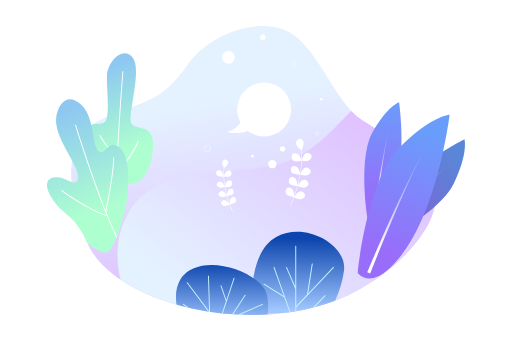
t = 0.00 s
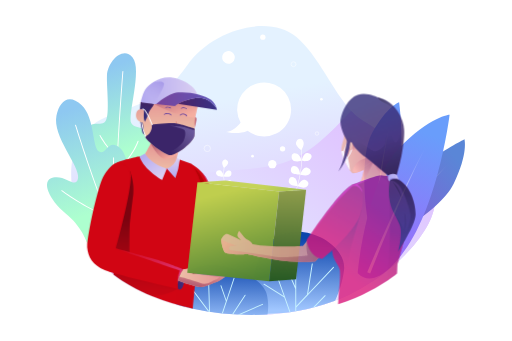
t = 2.00 s
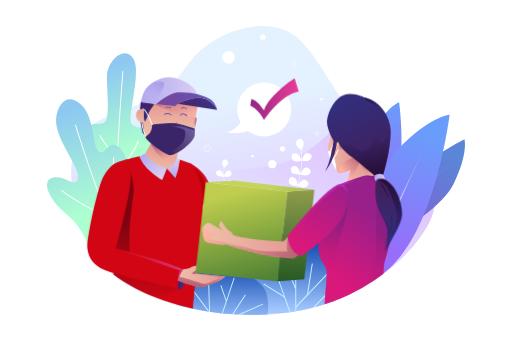
t = 4.00 s
t = 6.00 s: frame unchanged from t = 4.00 s, image omitted
t = 8.00 s: frame unchanged from t = 4.00 s, image omitted
t = 10.00 s: frame unchanged from t = 4.00 s, image omitted

The animated SVG that drew these frames (rendered in a browser with its animation timeline set to each time). Animation: 2 CSS @keyframes rules; frames cover the first 10.00 s.

<svg xmlns="http://www.w3.org/2000/svg" xmlns:xlink="http://www.w3.org/1999/xlink" viewBox="0 0 750 500">
    <style>
		#delivery_boy_with_box {
		opacity: 0;
		-webkit-animation : delivery_coming 2s forwards .1s;
		-moz-animation: delivery_coming 2s forwards .1s;
		animation: delivery_coming 2s forwards .1s;
		}
		#box_delivering {
		-webkit-animation : box_move 1500ms forwards 2500ms;
		-moz-animation: box_move 1500ms forwards 2500ms;
		animation: box_move 1500ms forwards 2500ms;
		}

		#girl_full_body {
		opacity: 0;
		transform: translateX(100px);
		-webkit-animation : girl_move 2s forwards 1s;
		-moz-animation: girl_move 2s forwards 1s;
		animation: girl_move 2s forwards 1s;
		}

		#girl_left_hand_full {
		transform-origin: 495px 257px;
		-webkit-animation : full_hand_rotate 1s forwards 2s;
		-moz-animation: full_hand_rotate 1s forwards 2s;
		animation: full_hand_rotate 1s forwards 2s;
		}

		#girl_left_hand_open {
		transform-origin: 425px 368px;
		-webkit-animation : empty_hand_rotate 1s forwards 2500s;
		-moz-animation: empty_hand_rotate 1s forwards 2500s;
		animation: empty_hand_rotate 1s forwards 2500s;
		}

		#tick-mark {
		transform: scale(0.001);
		transform-origin: 385px 149px;
		-webkit-animation : zoomInout 1s forwards 3000ms;
		-moz-animation: zoomInout 1s forwards 3000ms;
		animation: zoomInout 1s forwards 3000ms;
		}

		@-webkit-keyframes delivery_coming {
		0% {
		opacity: 0;
		transform: translateX(-100px);
		}
		100% {
		opacity: 1;
		transform: translateX(0px);
		}
		/*99.9999% {
		opacity: 1;
		transform: translateX(0px);
		}
		100% {
		opacity: 0;
		transform: translateX(-40px);
		}*/
		}

		@-moz-keyframes delivery_coming {
		0% {
		opacity: 0;
		transform: translateX(-100px);
		}
		100% {
		opacity: 1;
		transform: translateX(0px);
		}
		/*99.9999% {
		opacity: 1;
		transform: translateX(0px);
		}
		100% {
		opacity: 0;
		transform: translateX(-40px);
		}*/
		}

		@keyframes delivery_coming {
		0% {
		opacity: 0;
		transform: translateX(-100px);
		}
		100% {
		opacity: 1;
		transform: translateX(0px);
		}
		/*99.9999% {
		opacity: 1;
		transform: translateX(0px);
		}
		100% {
		opacity: 0;
		transform: translateX(-40px);
		}*/
		}





		@-webkit-keyframes box_move {
		0% {
		transform: translateX(0px)
		}
		100% {
		transform: translateX(12px)
		}
		/*99% {
		transform: translateX(12px)
		}
		100% {
		transform: translateX(0px)
		}*/
		}


		@-moz-keyframes box_move {
		0% {
		transform: translateX(0px)
		}
		100% {
		transform: translateX(12px)
		}
		/*99% {
		transform: translateX(12px)
		}
		100% {
		transform: translateX(0px)
		}*/
		}


		@keyframes box_move {
		0% {
		transform: translateX(0px)
		}
		100% {
		transform: translateX(12px)
		}
		/*99% {
		transform: translateX(12px)
		}
		100% {
		transform: translateX(0px)
		}*/
		}



		@-webkit-keyframes girl_move {
		0% {
		opacity: 0;
		transform: translateX(100px);
		}
		100% {
		opacity: 1;
		transform: translateX(0);
		}
		}



		@-moz-keyframes girl_move {
		0% {
		opacity: 0;
		transform: translateX(100px);
		}
		100% {
		opacity: 1;
		transform: translateX(0);
		}
		}


		@keyframes girl_move {
		0% {
		opacity: 0;
		transform: translateX(100px);
		}
		100% {
		opacity: 1;
		transform: translateX(0);
		}
		}


		@-webkit-keyframes full_hand_rotate {
		0% {
		transform: rotateZ(0deg);
		}
		100% {
		transform: rotateZ(5deg);
		}
		/*100% {
		transform: rotateZ(0deg);
		}*/
		}

		@-moz-keyframes full_hand_rotate {
		0% {
		transform: rotateZ(0deg);
		}
		100% {
		transform: rotateZ(5deg);
		}
		/*100% {
		transform: rotateZ(0deg);
		}*/
		}

		@keyframes full_hand_rotate {
		0% {
		transform: rotateZ(0deg);
		}
		100% {
		transform: rotateZ(5deg);
		}
		/*100% {
		transform: rotateZ(0deg);
		}*/
		}


		@-webkit-keyframes empty_hand_rotate {
		0% {
		transform: rotateZ(0deg);
		}
		100% {
		transform: rotateZ(10deg);
		}
		/*100% {
		transform: rotateZ(0deg);
		}*/
		}

		@-moz-keyframes empty_hand_rotate {
		0% {
		transform: rotateZ(0deg);
		}
		100% {
		transform: rotateZ(10deg);
		}
		/*100% {
		transform: rotateZ(0deg);
		}*/
		}

		@keyframes empty_hand_rotate {
		0% {
		transform: rotateZ(0deg);
		}
		100% {
		transform: rotateZ(10deg);
		}
		/*100% {
		transform: rotateZ(0deg);
		}*/
		}


		@-webkit-keyframes zoomInout {
		0% {
		transform: scale(0.001)
		}
		100% {
		transform: scale(1)
		}
		/*99% {
		transform: scale(1)
		}
		100% {
		transform: scale(0.02)
		}*/
		}


		@-moz-keyframes zoomInout {
		0% {
		transform: scale(0.001)
		}
		100% {
		transform: scale(1)
		}
		/*99% {
		transform: scale(1)
		}
		100% {
		transform: scale(0.02)
		}*/
		}

		@keyframes zoomInout {
		0% {
		transform: scale(0.001)
		}
		100% {
		transform: scale(1)
		}
		/*99% {
		transform: scale(1)
		}
		100% {
		transform: scale(0.02)
		}*/
		}
	</style>

    <defs>
        <linearGradient id="linear-gradient" x1="344.84" y1="143.27" x2="404.26" y2="460.4" gradientUnits="userSpaceOnUse">
            <stop offset="0" stop-color="#e4f2ff"/>
            <stop offset="1" stop-color="#deb5ff"/>
        </linearGradient>
        <linearGradient id="linear-gradient-2" x1="301.17" y1="457.22" x2="583.93" y2="97.86" xlink:href="#linear-gradient"/>
        <clipPath id="clip-path">
            <path d="M636.23,284.21C625.49,242,568.05,197.9,532.33,177.48a75.62,75.62,0,0,1-17.7-14.7c-26.7-28.89-48.35-81.17-80.25-108.37C395.76,21.49,312.66,40.81,274,95.94s-63.49,51.16-121,76.88-62.27,94.2-25.46,183c7.11,17.16,20.55,33,38.64,46.94q4.91,3.76,10.25,7.35a257.58,257.58,0,0,0,46.2,24.16,357.13,357.13,0,0,0,59.76,18.26c61.32,13.24,131.36,13.1,193.25-6.43,4.38-1.39,8.72-2.86,13-4.44q11.28-4.12,22.08-9.19a286.07,286.07,0,0,0,37-21q5.44-3.65,10.69-7.51a.33.33,0,0,0,.11-.08c1-.69,1.9-1.4,2.85-2.11q7.27-5.47,14.09-11.27C616.55,355.47,643.55,313,636.23,284.21Z"
                  style="fill:none"/>
        </clipPath>
        <linearGradient id="linear-gradient-3" x1="437.68" y1="349.44" x2="435.53" y2="455.21" gradientUnits="userSpaceOnUse">
            <stop offset="0" stop-color="#0c45ad"/>
            <stop offset="1" stop-color="#a1c7ff"/>
        </linearGradient>
        <linearGradient id="linear-gradient-4" x1="325.64" y1="384.86" x2="325.12" y2="474.84" xlink:href="#linear-gradient-3"/>
        <linearGradient id="delivering_img_6" x1="578.78" y1="152.69" x2="527.76" y2="278.84" gradientTransform="matrix(-0.34, -0.94, -0.94, 0.34, 1010.44, 725.86)" gradientUnits="userSpaceOnUse">
            <stop offset="0" stop-color="#5a86d7"/>
            <stop offset="1" stop-color="#825dd6"/>
        </linearGradient>
        <linearGradient id="linear-gradient-5" x1="526.03" y1="285.91" x2="572.64" y2="168.07" gradientTransform="matrix(-0.34, -0.94, -0.94, 0.34, 1010.44, 725.86)" gradientUnits="userSpaceOnUse">
            <stop offset="0.01" stop-color="#fff"/>
            <stop offset="1" stop-color="#fff" stop-opacity="0"/>
        </linearGradient>
        <linearGradient id="delivering_img_302" x1="564.12" y1="149.08" x2="559.29" y2="290.82" gradientUnits="userSpaceOnUse">
            <stop offset="0" stop-color="#699dfb"/>
            <stop offset="1" stop-color="#986dfa"/>
        </linearGradient>
        <linearGradient id="linear-gradient-6" x1="534.61" y1="312.04" x2="575.65" y2="208.27" gradientTransform="translate(-42.65 135.08) rotate(-15.02)" xlink:href="#linear-gradient-5"/>
        <linearGradient id="delivering_img_302-2" x1="626.74" y1="195.5" x2="558.55" y2="364.09" xlink:href="#delivering_img_302"/>
        <linearGradient id="linear-gradient-7" x1="556.24" y1="373.54" x2="618.52" y2="216.05" gradientTransform="matrix(1, 0, 0, 1, 0, 0)" xlink:href="#linear-gradient-5"/>
        <linearGradient id="delivering_img_31" x1="181.75" y1="222.22" x2="141.92" y2="103.87" gradientUnits="userSpaceOnUse">
            <stop offset="0" stop-color="#adffcf"/>
            <stop offset="1" stop-color="#8ec8f1"/>
        </linearGradient>
        <linearGradient id="delivering_img_31-2" x1="145.27" y1="309.53" x2="95.87" y2="162.78" xlink:href="#delivering_img_31"/>
        <linearGradient id="linear-gradient-8" x1="365.04" y1="143.76" x2="435.26" y2="143.76" gradientTransform="translate(6.78 -11.44) rotate(1.87)" gradientUnits="userSpaceOnUse">
            <stop offset="0" stop-color="#912785"/>
            <stop offset="1" stop-color="#ee3c97"/>
        </linearGradient>
        <linearGradient id="delivering_img_71" x1="235.07" y1="251.56" x2="239.63" y2="210.49" gradientUnits="userSpaceOnUse">
            <stop offset="0.02" stop-color="#eec0a8"/>
            <stop offset="1" stop-color="#e59393"/>
        </linearGradient>
        <linearGradient id="linear-gradient-9" x1="255.41" y1="231.51" x2="237.16" y2="203.05" gradientUnits="userSpaceOnUse">
            <stop offset="0" stop-color="#feb3a3"/>
            <stop offset="1" stop-color="#b66073"/>
        </linearGradient>
        <linearGradient id="delivering_img_45" x1="283.55" y1="179.69" x2="287.86" y2="179.69" gradientUnits="userSpaceOnUse">
            <stop offset="0" stop-color="#e2807e"/>
            <stop offset="1" stop-color="#b66073"/>
        </linearGradient>
        <linearGradient id="delivering_img_5" x1="211.53" y1="147.2" x2="207.06" y2="195.52" gradientUnits="userSpaceOnUse">
            <stop offset="0" stop-color="#421f5a"/>
            <stop offset="1" stop-color="#342d7a"/>
        </linearGradient>
        <linearGradient id="delivering_img_71-2" x1="248.46" y1="195.53" x2="248.46" y2="143.99" xlink:href="#delivering_img_71"/>
        <linearGradient id="linear-gradient-10" x1="267.27" y1="172.87" x2="252.62" y2="140.96" xlink:href="#linear-gradient-9"/>
        <linearGradient id="delivering_img_71-3" x1="210.35" y1="185.61" x2="200.51" y2="150.91" xlink:href="#delivering_img_71"/>
        <linearGradient id="delivering_img_5-2" x1="217.75" y1="145.43" x2="213.28" y2="170.66" xlink:href="#delivering_img_5"/>
        <linearGradient id="delivering_img_264" x1="205.94" y1="134.99" x2="291.22" y2="134.99" gradientUnits="userSpaceOnUse">
            <stop offset="0" stop-color="#b3a9f0"/>
            <stop offset="1" stop-color="#dbcff2"/>
        </linearGradient>
        <linearGradient id="delivering_img_3" x1="260.69" y1="152.28" x2="317.85" y2="152.28" gradientUnits="userSpaceOnUse">
            <stop offset="0" stop-color="#4b2366"/>
            <stop offset="1" stop-color="#393286"/>
        </linearGradient>
        <linearGradient id="delivering_img_25" x1="228.94" y1="148.14" x2="317.85" y2="148.14" gradientUnits="userSpaceOnUse">
            <stop offset="0" stop-color="#77449b"/>
            <stop offset="1" stop-color="#6057bb"/>
        </linearGradient>
        <linearGradient id="linear-gradient-11" x1="242.54" y1="119.23" x2="219.76" y2="140.51" gradientUnits="userSpaceOnUse">
            <stop offset="0" stop-color="#b3a9f0"/>
            <stop offset="1" stop-color="#dbcff2" stop-opacity="0"/>
        </linearGradient>
        <linearGradient id="linear-gradient-12" x1="277.07" y1="182.9" x2="243.25" y2="217.62" gradientTransform="translate(-0.53 0.71) rotate(-0.18)" xlink:href="#linear-gradient-11"/>
        <linearGradient id="delivering_img_25-2" x1="303.49" y1="323.73" x2="287.38" y2="242.12" xlink:href="#delivering_img_25"/>
        <linearGradient id="linear-gradient-13" x1="312.07" y1="291" x2="298.38" y2="252.62" gradientUnits="userSpaceOnUse">
            <stop offset="0" stop-color="#77449b" stop-opacity="0"/>
            <stop offset="1" stop-color="#6057bb"/>
        </linearGradient>
        <linearGradient id="linear-gradient-14" x1="300.43" y1="296.72" x2="292.38" y2="252.15" gradientUnits="userSpaceOnUse">
            <stop offset="0" stop-color="#92a1e1" stop-opacity="0"/>
            <stop offset="1" stop-color="#6e5cb6"/>
        </linearGradient>
        <linearGradient id="delivering_img_25-3" x1="237.16" y1="444.85" x2="225.34" y2="241.36" xlink:href="#delivering_img_25"/>
        <linearGradient id="linear-gradient-15" x1="213.06" y1="450.84" x2="209.84" y2="321.27" xlink:href="#linear-gradient-14"/>
        <linearGradient id="delivering_img_264-2" x1="213.34" y1="223.79" x2="237.33" y2="258.51" xlink:href="#delivering_img_264"/>
        <linearGradient id="delivering_img_264-3" x1="253.78" y1="260.94" x2="253.78" y2="231.49" xlink:href="#delivering_img_264"/>
        <linearGradient id="linear-gradient-16" x1="360.11" y1="413.34" x2="327.36" y2="283.41" gradientUnits="userSpaceOnUse">
            <stop offset="0" stop-color="#518334"/>
            <stop offset="1" stop-color="#bfce4e"/>
        </linearGradient>
        <linearGradient id="linear-gradient-17" x1="420.73" y1="413.6" x2="422.34" y2="263.8" gradientUnits="userSpaceOnUse">
            <stop offset="0" stop-color="#275923"/>
            <stop offset="1" stop-color="#9aa450"/>
        </linearGradient>
        <linearGradient id="linear-gradient-18" x1="486.76" y1="355.78" x2="381.53" y2="281.69" gradientUnits="userSpaceOnUse">
            <stop offset="0" stop-color="#6ba543"/>
            <stop offset="1" stop-color="#c5d359"/>
        </linearGradient>
        <linearGradient id="delivering_img_3-2" x1="260.26" y1="409.62" x2="269.83" y2="409.62" xlink:href="#delivering_img_3"/>
        <linearGradient id="delivering_img_25-4" x1="206.42" y1="413.86" x2="165.61" y2="251.36" xlink:href="#delivering_img_25"/>
        <linearGradient id="linear-gradient-19" x1="169.54" y1="389.83" x2="268.28" y2="389.83" xlink:href="#linear-gradient-13"/>
        <linearGradient id="delivering_img_71-4" x1="260.92" y1="402.56" x2="330.21" y2="402.56" xlink:href="#delivering_img_71"/>
        <linearGradient id="linear-gradient-20" x1="299.18" y1="385.61" x2="293.79" y2="419.69" xlink:href="#linear-gradient-9"/>
        <linearGradient id="linear-gradient-21" x1="307.88" y1="384.14" x2="288.46" y2="400.24" xlink:href="#linear-gradient-9"/>
        <linearGradient id="delivering_img_71-5" x1="471.73" y1="208.99" x2="517.1" y2="201.21" xlink:href="#delivering_img_71"/>
        <linearGradient id="linear-gradient-22" x1="486.15" y1="238.9" x2="489.5" y2="219.17" xlink:href="#linear-gradient-9"/>
        <linearGradient id="linear-gradient-23" x1="499.43" y1="223.06" x2="498.36" y2="210.45" xlink:href="#linear-gradient-9"/>
        <linearGradient id="linear-gradient-24" x1="503.83" y1="253.52" x2="529.24" y2="232.31" xlink:href="#linear-gradient-9"/>
        <linearGradient id="delivering_img_71-6" x1="515.37" y1="277.17" x2="538.02" y2="240.51" xlink:href="#delivering_img_71"/>
        <linearGradient id="linear-gradient-25" x1="536.83" y1="261.47" x2="537.77" y2="233.97" xlink:href="#linear-gradient-9"/>
        <linearGradient id="linear-gradient-26" x1="511.41" y1="261.92" x2="526.35" y2="228.54" xlink:href="#linear-gradient-9"/>
        <linearGradient id="linear-gradient-27" x1="487.25" y1="229.97" x2="484.53" y2="237.81" xlink:href="#linear-gradient-11"/>
        <linearGradient id="delivering_img_71-7" x1="494.27" y1="209.44" x2="505.97" y2="216.74" xlink:href="#delivering_img_71"/>
        <linearGradient id="delivering_img_322" x1="545.53" y1="314.43" x2="481.84" y2="399.95" gradientUnits="userSpaceOnUse">
            <stop offset="0" stop-color="#98208a"/>
            <stop offset="1" stop-color="#d9187b"/>
        </linearGradient>
        <linearGradient id="linear-gradient-28" x1="545.97" y1="335.63" x2="519.03" y2="413" gradientUnits="userSpaceOnUse">
            <stop offset="0" stop-color="#8e1e81"/>
            <stop offset="1" stop-color="#cf1775" stop-opacity="0"/>
        </linearGradient>
        <linearGradient id="linear-gradient-29" x1="489.62" y1="324.86" x2="476.74" y2="397.88" xlink:href="#linear-gradient-28"/>
        <linearGradient id="delivering_img_71-8" x1="304.35" y1="360.31" x2="459.63" y2="360.31" xlink:href="#delivering_img_71"/>
        <linearGradient id="linear-gradient-30" x1="336.56" y1="322.64" x2="436.95" y2="398.07" xlink:href="#linear-gradient-9"/>
        <linearGradient id="delivering_img_322-2" x1="505.65" y1="265.54" x2="453.75" y2="362.54" xlink:href="#delivering_img_322"/>
        <linearGradient id="linear-gradient-31" x1="429.66" y1="306.55" x2="522.81" y2="306.55" xlink:href="#linear-gradient-13"/>
        <linearGradient id="delivering_img_5-3" x1="552.29" y1="248.77" x2="513.1" y2="153.74" xlink:href="#delivering_img_5"/>
        <linearGradient id="linear-gradient-32" x1="546.54" y1="259.27" x2="534.73" y2="200.75" gradientUnits="userSpaceOnUse">
            <stop offset="0" stop-color="#421f5a"/>
            <stop offset="1" stop-color="#342d7a" stop-opacity="0"/>
        </linearGradient>
        <linearGradient id="linear-gradient-33" x1="533.32" y1="152.91" x2="562.8" y2="152.91" xlink:href="#linear-gradient-32"/>
        <linearGradient id="delivering_img_5-4" x1="453.26" y1="180.55" x2="499.79" y2="248.02" xlink:href="#delivering_img_5"/>
        <linearGradient id="delivering_img_264-4" x1="548.74" y1="260.47" x2="563.77" y2="260.47" xlink:href="#delivering_img_264"/>
        <linearGradient id="linear-gradient-34" x1="554.58" y1="263.11" x2="562.81" y2="258.51" xlink:href="#linear-gradient-11"/>
        <linearGradient id="delivering_img_5-5" x1="560.68" y1="266.94" x2="577.6" y2="343.98" xlink:href="#delivering_img_5"/>
        <linearGradient id="linear-gradient-35" x1="561.22" y1="256.69" x2="566.59" y2="356.73" xlink:href="#linear-gradient-32"/>
        <linearGradient id="linear-gradient-36" x1="568.54" y1="256.3" x2="573.91" y2="356.34" xlink:href="#linear-gradient-32"/>
    </defs>
    <title>3701127</title>
    <g style="isolation:isolate">
       
        <g id="OBJECTS">
            <path d="M575.44,390.48q-6.81,5.77-14.09,11.27c-1,.71-1.89,1.42-2.85,2.11a.33.33,0,0,1-.11.08q-5.24,3.85-10.69,7.51a286.07,286.07,0,0,1-37,21q-10.8,5.07-22.08,9.19c-4.29,1.58-8.63,3.05-13,4.44-61.89,19.53-131.93,19.67-193.25,6.43a357.13,357.13,0,0,1-59.76-18.26,257.58,257.58,0,0,1-46.2-24.16q-5.35-3.58-10.25-7.35c-18.09-13.93-31.53-29.78-38.64-46.94C90.75,267,95.49,198.53,153,172.82s82.39-21.75,121-76.88S395.76,21.49,434.38,54.41c31.9,27.2,53.55,79.48,80.25,108.37a75.62,75.62,0,0,0,17.7,14.7c35.72,20.42,93.16,64.51,103.9,106.73C643.55,313,616.55,355.47,575.44,390.48Z"
                  style="fill:url(#linear-gradient)"/>
            <path d="M575.44,390.48q-6.81,5.77-14.09,11.27c-1,.71-1.89,1.42-2.85,2.11a.33.33,0,0,1-.11.08q-5.24,3.85-10.69,7.51a286.07,286.07,0,0,1-37,21q-10.8,5.07-22.08,9.19c-4.29,1.58-8.63,3.05-13,4.44-61.89,19.53-131.93,19.67-193.25,6.43a357.13,357.13,0,0,1-59.76-18.26,257.58,257.58,0,0,1-46.2-24.16c-6.73-27.63-8.07-63,11.3-97.26,40.78-72.13,144.11-55.67,214.33-70.43,50.43-10.59,83.59-50.21,112.55-79.62a75.62,75.62,0,0,0,17.7,14.7c35.72,20.42,93.16,64.51,103.9,106.73C643.55,313,616.55,355.47,575.44,390.48Z"
                  style="fill:url(#linear-gradient-2)"/>
            <g style="clip-path:url(#clip-path)">
                <path d="M504.08,395.77c-4.22,35.44-21.94,61.09-21.94,61.09l-28.35,1-2,.07-17.84.64-1.38,0-6.62.23-1.46.06-55.56,2s-8.24-89.83,35.76-113.44S508.3,360.34,504.08,395.77Z"
                      style="fill:url(#linear-gradient-3)"/>
                <path d="M489.09,392.49,434,450.81v7.77l-1.38,0V423.76L419,392.29a.69.69,0,0,1,.36-.91.67.67,0,0,1,.9.36l12.35,28.53V360.88a.69.69,0,0,1,.69-.7.7.7,0,0,1,.69.7V448.8L449.79,432l7-45.23a.69.69,0,0,1,1.37.22l-6.66,43.25,36.6-38.73a.71.71,0,0,1,1,0A.68.68,0,0,1,489.09,392.49Z"
                      style="fill:#c7f2ff"/>
                <path d="M476.85,433.91l-23.06,24-2,.07,24.06-25a.72.72,0,0,1,1,0A.68.68,0,0,1,476.85,433.91Z" style="fill:#c7f2ff"/>
                <path d="M426,458.85l-1.46.06-8.07-22.61-30.22-19a.7.7,0,0,1-.21-1,.71.71,0,0,1,1-.22l28.71,18.06-15-41.93a.7.7,0,0,1,1.32-.47Z" style="fill:#c7f2ff"/>
                <path d="M387.08,479.06l-56.62-8.4-2.53-.38-4.88-.73-1.37-.19-6.34-.94-1.92-.29-16.28-2.42h0l-3-.44-32.83-4.86s-16.7-50.29,21.7-66.89,99.82,10.74,107.23,36.23S387.08,479.06,387.08,479.06Z"
                      style="fill:url(#linear-gradient-4)"/>
                <path d="M315.34,468.42l-1.92-.29-39.76-53.27a.69.69,0,0,1,1.11-.82l31.39,42.09-1.53-51.35a.68.68,0,0,1,.66-.69.7.7,0,0,1,.71.65L307.58,458Z" style="fill:#c7f2ff"/>
                <path d="M384.93,446.87,352.35,461.1l23.22,2.6a.68.68,0,0,1,.6.75.69.69,0,0,1-.69.62.13.13,0,0,1-.08,0l-25.57-2.85-19.37,8.46-2.53-.38,8.28-3.63,22.25-34.29a.69.69,0,0,1,1.15.75L338.5,465.66l45.88-20.05a.69.69,0,0,1,.91.36A.69.69,0,0,1,384.93,446.87Z"
                      style="fill:#c7f2ff"/>
                <path d="M343.54,408.08l-20.49,61.47-1.37-.19,9.16-27.51-7.92-22.68a.7.7,0,0,1,.43-.88.68.68,0,0,1,.86.41l7.34,21,10.69-32.08a.67.67,0,0,1,.87-.43A.69.69,0,0,1,343.54,408.08Z"
                      style="fill:#c7f2ff"/>
                <path d="M297.12,465.71l-3-.44-26-18.48a.68.68,0,0,1-.15-1,.68.68,0,0,1,.95-.16Z" style="fill:#c7f2ff"/>
            </g>
            <path d="M425.69,302.88l-.64-.27c13.3-31.46,18.66-59.72,15.92-84l.69-.07C444.41,242.93,439,271.31,425.69,302.88Z" style="fill:#fff"/>
            <path d="M441.46,220s-10.81-7.26-7.22-12.7c3.91-5.91,8.81-4,10.39.87S441.46,220,441.46,220Z" style="fill:#fff"/>
            <path d="M441.91,235.84s-12.63,3.16-14.25-3.15c-1.77-6.85,2.9-9.24,7.6-7.13S441.91,235.84,441.91,235.84Z" style="fill:#fff"/>
            <path d="M441.91,235.84s2.47-12.78,8.87-11.59c7,1.29,7.16,6.53,3.26,9.9S441.91,235.84,441.91,235.84Z" style="fill:#fff"/>
            <path d="M439.72,255.88s-13,1.11-13.58-5.38c-.65-7.05,4.34-8.66,8.65-5.83S439.72,255.88,439.72,255.88Z" style="fill:#fff"/>
            <path d="M439.72,255.88s4.47-12.23,10.6-10c6.67,2.38,6,7.59,1.64,10.3S439.72,255.88,439.72,255.88Z" style="fill:#fff"/>
            <path d="M435.86,272.87s-13-.32-12.9-6.84c.12-7.08,5.26-8.13,9.23-4.84S435.86,272.87,435.86,272.87Z" style="fill:#fff"/>
            <path d="M435.86,272.87s5.78-11.66,11.64-8.82c6.37,3.1,5.15,8.21.5,10.42S435.86,272.87,435.86,272.87Z" style="fill:#fff"/>
            <path d="M430.72,289.05s-13-1.31-12.34-7.8c.66-7.05,5.87-7.7,9.57-4.12S430.72,289.05,430.72,289.05Z" style="fill:#fff"/>
            <path d="M430.72,289.05s6.66-11.19,12.28-7.9c6.12,3.57,4.51,8.57-.3,10.42S430.72,289.05,430.72,289.05Z" style="fill:#fff"/>
            <path d="M340.2,310.43c-10.3-24.38-14.45-46.29-12.33-65.14l.69.08c-2.11,18.72,2,40.52,12.28,64.79Z" style="fill:#fff"/>
            <path d="M328.1,246.41s8.35-5.6,5.58-9.8c-3-4.56-6.8-3.11-8,.67S328.1,246.41,328.1,246.41Z" style="fill:#fff"/>
            <path d="M327.75,258.67s9.75,2.43,11-2.44c1.37-5.29-2.24-7.13-5.87-5.5S327.75,258.67,327.75,258.67Z" style="fill:#fff"/>
            <path d="M327.75,258.67s-1.9-9.87-6.84-9c-5.38,1-5.52,5-2.52,7.65S327.75,258.67,327.75,258.67Z" style="fill:#fff"/>
            <path d="M329.45,274.13s10,.85,10.48-4.15c.5-5.45-3.35-6.69-6.68-4.5S329.45,274.13,329.45,274.13Z" style="fill:#fff"/>
            <path d="M329.45,274.13s-3.45-9.44-8.18-7.75c-5.15,1.84-4.65,5.86-1.27,7.95S329.45,274.13,329.45,274.13Z" style="fill:#fff"/>
            <path d="M332.43,287.24s10-.25,10-5.27c-.1-5.47-4.07-6.28-7.13-3.74S332.43,287.24,332.43,287.24Z" style="fill:#fff"/>
            <path d="M332.43,287.24s-4.47-9-9-6.8c-4.91,2.39-4,6.33-.38,8S332.43,287.24,332.43,287.24Z" style="fill:#fff"/>
            <path d="M336.39,299.73s10-1,9.53-6c-.51-5.45-4.53-6-7.39-3.19S336.39,299.73,336.39,299.73Z" style="fill:#fff"/>
            <path d="M336.39,299.73s-5.13-8.63-9.47-6.1c-4.72,2.76-3.49,6.62.22,8.05S336.39,299.73,336.39,299.73Z" style="fill:#fff"/>
            <circle cx="334.67" cy="84.18" r="9.37" transform="translate(-10.41 80.76) rotate(-13.55)" style="fill:#fff"/>
            <circle cx="385.01" cy="54.49" r="3.88" style="fill:#fff"/>
            <path d="M472.88,145.52a2,2,0,1,1-2-2A2,2,0,0,1,472.88,145.52Z" style="fill:#fff"/>
            <path d="M371.94,229.08a2,2,0,1,1-2-2A2,2,0,0,1,371.94,229.08Z" style="fill:#fff"/>
            <path d="M308.23,217.63a4.66,4.66,0,1,1-4.66-4.65A4.66,4.66,0,0,1,308.23,217.63Z" style="fill:none;stroke:#fff;stroke-miterlimit:10;stroke-width:0.668982px"/>
            <path d="M433.64,94.14a3.58,3.58,0,1,1-3.58-3.58A3.58,3.58,0,0,1,433.64,94.14Z" style="fill:none;stroke:#fff;stroke-miterlimit:10;stroke-width:0.668982px"/>
            <path d="M466.93,195.8a2.51,2.51,0,1,1-2.51-2.51A2.5,2.5,0,0,1,466.93,195.8Z" style="fill:none;stroke:#fff;stroke-miterlimit:10;stroke-width:0.668982px"/>
            <circle cx="398.92" cy="240.76" r="6.08" style="fill:#fff"/>
            <path d="M417.89,218.21a3.94,3.94,0,1,1-3.94-3.94A3.93,3.93,0,0,1,417.89,218.21Z" style="fill:#fff"/>
            <path d="M551.5,358.08c1,.45,91.45-44,113.34-88.76s15.82-65.18,15.82-65.18-99.21,50-130.46,108.57C550.2,312.71,527.67,347.36,551.5,358.08Z" style="fill:url(#delivering_img_6)"/>
            <path d="M549,348q15.13-14,30-28.14t29.49-28.63q14.63-14.43,28.79-29.33c9.4-10,18.71-20,27.13-30.85-8.65,10.62-18.15,20.5-27.76,30.24S617.19,280.57,607.24,290s-20,18.74-30.06,28-20.28,18.4-30.53,27.45Z"
                  style="fill:url(#linear-gradient-5)"/>
            <path d="M538.87,320.65c-.84-.5-14.33-88.21,6.92-126.57s39.08-44.29,39.08-44.29,13.93,96.83-12.59,148.91C572.28,298.7,558.62,332.44,538.87,320.65Z" style="fill:url(#delivering_img_302)"/>
            <path d="M547.42,317.38q2.43-18,5.19-35.83t5.79-35.73q3-17.83,6.66-35.57c2.45-11.81,5-23.61,8.59-35.14-3.31,11.6-5.64,23.44-7.83,35.29s-4.12,23.75-5.9,35.67-3.47,23.85-5,35.81-3,23.91-4.42,35.87Z"
                  style="fill:url(#linear-gradient-6)"/>
            <path d="M524.29,400.62c-1-1.06,13.67-134.94,59.91-182.81s74.69-49.55,74.69-49.55-17.65,147.41-77,213.33C581.88,381.59,548.6,425.68,524.29,400.62Z" style="fill:url(#delivering_img_302-2)"/>
            <path d="M538.1,399.19q10.62-25.35,21.69-50.48t22.55-50.09q11.48-24.94,23.74-49.53c8.23-16.35,16.67-32.63,26.41-48.14-9.41,15.71-17.49,32.15-25.36,48.65s-15.37,33.2-22.66,50S570,333.18,563,350.09s-13.88,33.85-20.58,50.85Z"
                  style="fill:url(#linear-gradient-7)"/>
            <path d="M195.23,269.16c-6.27.69-14.95-1.4-23.59-4.65l-1.39-.53c-13.19-5.13-26-12.76-29.86-17,0,0-33.28-32.89-19-52.58s21.84-9.29,31.15-14.66,3.22-49.59,3.93-69,22.91-44.12,37.58-26.58-7.88,85.33-1.79,96.53,31.25.12,31.74,29.82S211.42,267.37,195.23,269.16Z"
                  style="fill:url(#delivering_img_31)"/>
            <path d="M202.79,207.3c-6.21,18.06-28.87,44.58-31,47-.1,3.61-.15,7-.18,10.21l-1.39-.53c0-3.09.1-6.4.18-9.9.2-7.42.49-15.63.88-24.28-13.61-9.16-25.13-30-25.62-30.93a.69.69,0,0,1,.28-.93.68.68,0,0,1,.94.26c.11.22,11.44,20.74,24.47,30,2.4-53.4,7.71-122.5,7.78-123.43a.7.7,0,0,1,1.39.11c-.09,1.07-7.2,93.68-8.67,147.26,5.09-6,24.06-29.13,29.61-45.26a.68.68,0,0,1,.87-.43A.7.7,0,0,1,202.79,207.3Z"
                  style="fill:#fff"/>
            <path d="M185,297.73c-1.78,11.84-7.51,32.83-14.07,49.21-.23.58-.47,1.16-.7,1.73-5.14,12.42-10.71,21.76-15.3,21.68-10.74-.18-27.38-14.55-27.38-14.55-1.72-2.45-8.06-24-31.68-42.93s-37.49-48.54-18.21-52.53,33.24,17.93,36.46.8S76,200.1,82.45,169.41c4.3-20.35,17.73-33.61,37.05-14.94s15,61.18,25.24,67.84,12.89-19.91,30.06-6.09S188.22,276.3,185,297.73Z"
                  style="fill:url(#delivering_img_31-2)"/>
            <path d="M170.94,346.94c-.23.58-.47,1.16-.7,1.73-4.43-9.29-9-20-13.65-31.43-31-10.62-66.44-36.86-66.8-37.14a.69.69,0,0,1,.83-1.11c.35.26,34.73,25.74,65.27,36.53-.55-1.38-1.11-2.78-1.66-4.2a.47.47,0,0,1-.11-.26c-22.35-56.45-44.07-126.4-44.36-127.31a.73.73,0,0,1,.46-.88.7.7,0,0,1,.87.46c.28.9,21.47,69.14,43.5,125.15,2.23-11.08,11.6-59,10.9-77a.7.7,0,0,1,.67-.73.71.71,0,0,1,.72.67c.76,19.86-10.53,75.35-11.35,79.39C160.72,324,166,336.36,170.94,346.94Z"
                  style="fill:#fff"/>
            <path d="M426.51,159.69a39.57,39.57,0,1,0-74.11,20.09c-3.68,5.11-10.93,12.95-21.22,13.74,0,0,17.83,4.69,31.5-1.8a39.57,39.57,0,0,0,63.83-32Z" style="fill:#fff"/>


            <path
                    id="tick-mark"
                    d="M366.61,154.71s14.09,6.92,20,21.39c0,0,23.26-36.66,51-42l-6-19.19s-35.76,22.86-44.94,46.69c0,0-10.43-15.92-18.43-16.62Z" style="fill:url(#linear-gradient-8)"/>


            <g id="delivery_boy_with_box">
                <g id="delivery_boy">
                    <path d="M259.9,226.69a33.28,33.28,0,0,0-1.11,10.18S257.73,251.1,242.41,250s-29.3-15.62-30.08-24.72c0,0,4.67-7.6,8.32-15.2,2-4.12,3.68-8.22,4.16-11.15L265,212.82A73.13,73.13,0,0,0,259.9,226.69Z"
                          style="fill:url(#delivering_img_71)"/>
                    <path d="M265,212.82a73.13,73.13,0,0,0-5.13,13.87c-5.06,2.7-10.65,5.16-15.6,6.16-9.43,1.88-18.86-13.46-23.65-22.75,2-4.12,3.68-8.22,4.16-11.15Z" style="fill:url(#linear-gradient-9)"/>
                    <path d="M284.55,171.64s2.58-.56,3.23,1.68-2.66,14.49-2.66,14.49S282,176.54,284.55,171.64Z" style="fill:url(#delivering_img_45)"/>
                    <path d="M205.93,149.83S204.61,166,204.68,171s3.44,23.06,4.35,24.1,3.1,3.49,3.1,3.49L216,149.83l-5.45-2.72Z" style="fill:url(#delivering_img_5)"/>
                    <path d="M289.69,150c.19,6.74-2,13.67-3.63,21.11-.11.48-.21,1-.29,1.41a60.67,60.67,0,0,0-.78,15.88,56.88,56.88,0,0,1-.27,10.77c-1.34,9.34-28.06,30.73-37.41,28.05s-32.08-20-34.74-26.72-5.36-42.76-5.36-42.76c0-14.69,6.69-26.73,21.39-37.41s50.78,6.67,57.46,17.36A23.49,23.49,0,0,1,289.69,150Z"
                          style="fill:url(#delivering_img_71-2)"/>
                    <path d="M289.69,150c.19,6.74-2,13.67-3.63,21.11-.11.48-.21,1-.29,1.41-8.6-.15-24-5.09-30.19-6.89-7.12-2.1-30.6-13.21-30.6-13.21a58.16,58.16,0,0,1,13.7-12.62c7.81-4.82,30.53-.26,30.53-.26S282,145.33,289.69,150Z"
                          style="opacity:0.5700000000000001;fill:url(#linear-gradient-10)"/>
                    <path d="M211.21,176a31.26,31.26,0,0,1-.23,4.67,19.26,19.26,0,0,1-2.85-.8c-.42-.15-.89-.32-1.37-.54-3.43-1.48-7.7-4.43-7.64-9.9,0-6.18,3.33-9,6.73-9.39a8.07,8.07,0,0,1,1.63,0,7.27,7.27,0,0,1,1.79.41h0a7.44,7.44,0,0,1,1.14.52s0,0,0,.06.15,1.73.31,3.93h0C211,168.11,211.21,172.5,211.21,176Z"
                          style="fill:url(#delivering_img_71-3)"/>
                    <path d="M227.7,148.44l-3.95,7.63s-5,6-6.22,10.22-5.29,12.28-5.29,12.28a11.12,11.12,0,0,1-1-2.54c-1.15-4.49-.57-10.67-.53-11h0c-.19-2.34-.34-4-.34-4a7.35,7.35,0,0,0-4.62-.91l-.07-.06.74-9.9Z"
                          style="fill:url(#delivering_img_5-2)"/>
                    <path d="M259.41,182.38c-.1-.21-.2-.42-.29-.63a12.85,12.85,0,0,1-.4-1.34c-.1-.45-.19-.89-.3-1.34-.05-.25-.12-.5-.18-.74a1.8,1.8,0,0,0-.32-.75.38.38,0,0,0-.63.17,2.09,2.09,0,0,0,.08.82c.05.25.09.5.13.76.07.48.13,1,.21,1.44a10.46,10.46,0,0,0,.31,1.37,7.15,7.15,0,0,0,.29.77,1.73,1.73,0,0,0,.49.78.58.58,0,0,0,1-.56A2.24,2.24,0,0,0,259.41,182.38Z"
                          style="fill:#e3837f"/>
                    <path d="M274,169.8a4.11,4.11,0,0,0-2.09-2.23,9.61,9.61,0,0,0-3-1.07,5.12,5.12,0,0,0-3.27.37,5.89,5.89,0,0,0-1.29.88,5.08,5.08,0,0,0-1.16,1.33.2.2,0,0,0,.22.29,14.06,14.06,0,0,0,2.4-1.45,4.16,4.16,0,0,1,2.8-.31,6.12,6.12,0,0,1,4.31,2.66A.61.61,0,0,0,274,169.8Z"
                          style="fill:#55379f"/>
                    <path d="M273.63,159.15a4.33,4.33,0,0,0-2-1.22,8.43,8.43,0,0,0-2.54-.45A6,6,0,0,0,264.7,159c-.08.07,0,.21.11.15a6.53,6.53,0,0,1,4.3-.76,8.8,8.8,0,0,1,2.16.49,8.64,8.64,0,0,1,1.79,1C273.55,160.2,273.93,159.54,273.63,159.15Z"
                          style="fill:#55379f"/>
                    <path d="M250.14,167.49a14.39,14.39,0,0,0-1.41-.94,7,7,0,0,0-3.19-.9c-1.87-.06-4.52.49-5.56,2.23-.11.19.13.45.32.32a8.35,8.35,0,0,1,5.33-1.46,6.41,6.41,0,0,1,2.72.91c.42.25.82.53,1.22.82s.82.76,1.35.69a.4.4,0,0,0,.37-.49C251.2,168.12,250.55,167.79,250.14,167.49Z"
                          style="fill:#55379f"/>
                    <path d="M250.34,158.08a8.81,8.81,0,0,0-2.13-1,8.43,8.43,0,0,0-2.22-.57,4.8,4.8,0,0,0-2.13.26,3.92,3.92,0,0,0-1.86,1.45c-.08.11.08.26.19.19a5.4,5.4,0,0,1,4-1A9.85,9.85,0,0,1,248,158a13.9,13.9,0,0,0,2,.84A.41.41,0,0,0,250.34,158.08Z"
                          style="fill:#55379f"/>
                    <path d="M291.18,147.1a54,54,0,0,1-1.93,9.39s-19.79-12.44-26.68-12.09S236.88,151,236.88,151L229,152.76c-1.25-.07-2.6-.18-4-.32h0c-8.7-.83-19-2.62-19-2.62s2.48-11.8,6.63-18.35c1.92-3.05,6.38-7.61,12.56-11.37h0c7.11-4.34,16.51-7.63,26.94-6.31,12.92,1.62,26.19,9.57,30.78,14.78S291.71,142.22,291.18,147.1Z"
                          style="fill:url(#delivering_img_264)"/>
                    <path d="M317.85,161l-57.16-8.64c4.69-2.81,13.08-6.74,25.57-8.56,16.57-2.42,26.88,9.33,30.32,14.08,0,0,0,0,0,0A25.5,25.5,0,0,1,317.85,161Z" style="fill:url(#delivering_img_3)"/>
                    <path d="M317.85,161s-1.27-3.11-1.27-3.12c-3.44-4.75-13.75-16.5-30.32-14.08-12.49,1.82-20.88,5.75-25.57,8.56a28.78,28.78,0,0,0-4.55,3.22l-27.2-2.86s16.61-15.45,31.75-17.2,40.72,3.82,48.53,11S317.85,161,317.85,161Z"
                          style="fill:url(#delivering_img_25)"/>
                    <path d="M225,152.44h0c-8.7-.83-19-2.62-19-2.62s2.48-11.8,6.63-18.35c1.92-3.05,6.38-7.61,12.56-11.37h0c6.32-.94,13.77-1.33,14.81,1.79C241.79,127.44,225,152.44,225,152.44Z"
                          style="opacity:0.56;mix-blend-mode:multiply;fill:url(#linear-gradient-11)"/>
                    <path d="M284.72,199.19c-1.34,9.34-28.06,30.73-37.41,28.05-3.76-1.06-9.64-4.49-15.52-8.65l0,0c-8.81-6.21-17.59-14-19.18-18,0,0,4.49-2.47,6-4.57,5.38-7.49,3.48-13.44,3.48-13.44s27.33-3.12,35.59-1.81S285,188.42,285,188.42c0,.88.07,1.76.09,2.64A46.24,46.24,0,0,1,284.72,199.19Z"
                          style="fill:#3b2569"/>
                    <path d="M212.56,200.53v0c-.14-.33-4.68-10.76-5.8-21.14.48.22,1,.39,1.37.54a67.93,67.93,0,0,0,5.78,19.8c.08.19.16.35.23.51Z" style="fill:#fff"/>
                    <path d="M223.68,182.86l-1.42.77c-2.69-7.35-8.35-19.85-11.8-22.57,0,0,0-.06,0-.06a2.15,2.15,0,0,0-1.07-.52h-.08a7.27,7.27,0,0,0-1.79-.41,2.27,2.27,0,0,1,2-.91c4.8.41,12.43,19.38,14,23.2C223.56,182.58,223.63,182.76,223.68,182.86Z"
                          style="fill:#fff"/>
                    <path d="M284.69,199.1c-1.3,9.36-28,30.83-37.32,28.18-3.76-1.06-9.65-4.47-15.54-8.61.69.12,10.31,1.9,16,2.66,5.91.78,18.65-9.05,21.38-15.63s3.1-14.17,0-15.88c-2.67-1.44-14-4.8-20.56-5.43,5,.08,14.8.41,19.62,1.57,5,1.22,13.23,3.83,16.81,5A45.08,45.08,0,0,1,284.69,199.1Z"
                          style="opacity:0.41000000000000003;fill:url(#linear-gradient-12)"/>
                    <path d="M317.85,298.08l-3.52.34-6.45.64-10.42,1-17.72,1.74v-62a72.24,72.24,0,0,1,8.5,5.91s0,0,0,0c.88.69,1.81,1.46,2.74,2.28h0c1.22,1.07,2.47,2.23,3.69,3.47a53.09,53.09,0,0,1,5.68,6.78C308.28,269.62,317.85,298.08,317.85,298.08Z"
                          style="fill:#d10513"/>
                    <path d="M317.85,298.08l-3.52.34c-1.92-7.13-9.86-35.3-19.61-46.86a53.09,53.09,0,0,1,5.68,6.78C308.28,269.62,317.85,298.08,317.85,298.08Z"
                          style="opacity:0.58;mix-blend-mode:screen;fill:url(#linear-gradient-13)"/>
                    <path d="M307.88,299.06l-10.42,1c-.41-12.22-1.43-22.85-3-29.13A90.74,90.74,0,0,0,284,246.23C284.81,246.76,303.13,259.45,307.88,299.06Z"
                          style="opacity:0.72;mix-blend-mode:multiply;fill:#d10513"/>
                    <path d="M297.27,330.78c-.65,13.73-2,26.84-4.29,36.1-4.91,20.24-9.12,68-10.57,85.63a357.13,357.13,0,0,1-59.76-18.26c-21.57-8.78-40.75-19.43-56.45-31.51-.22-21.92-1.75-52.33-3.87-65.57a106.69,106.69,0,0,1-.79-15c-.07-28.74,4.48-80.88,9.74-83.81,6.44-3.59,32.94-9,32.94-9s16,17.47,40.08,17.91c14.9.26,19-13.25,19-13.25l16.47,5.77a69.92,69.92,0,0,1,4.27,6.36h0A90.74,90.74,0,0,1,294.49,271C297.24,282.22,298.34,307.41,297.27,330.78Z"
                          style="fill:#d10513"/>
                    <path d="M260.76,423.43A110.18,110.18,0,0,1,242.84,431c-2.74.8-10.69,2-20.19,3.3-21.57-8.78-40.75-19.43-56.45-31.51-.22-21.92-1.75-52.33-3.87-65.57a106.69,106.69,0,0,1-.79-15l1.87-15.8L190,250.07s7.32,16.59,5.17,34.84c0,0-4.35,34.61-5.17,45.94s0,68.25,0,68.25Z"
                          style="opacity:0.72;mix-blend-mode:multiply;fill:url(#linear-gradient-15)"/>
                    <path d="M212.33,225.3s8.34,15.59,32,22l-6.8,16.46S211,249.13,204.21,229.44Z" style="fill:url(#delivering_img_264-2)"/>
                    <path d="M244.3,247.34A23,23,0,0,0,259,231.49l4.29,2.6a95.13,95.13,0,0,1-6.45,26.85Z" style="fill:url(#delivering_img_264-3)"/>

                    <path d="M269.25,414.57c-.17.93-.36,1.86-.61,2.79-2.87,10.73-7.88,6.07-7.88,6.07a32.44,32.44,0,0,1,.16-12.15,41.71,41.71,0,0,1,7.36-16.48A51.62,51.62,0,0,1,269.25,414.57Z"
                          style="fill:url(#delivering_img_3-2)"/>
                    <path d="M260.35,415.61a30.73,30.73,0,0,0,.41,7.82s-89.12-20-107.38-27.56-24.7-19.68-25.77-32.93S143,271.68,152,257.35s16.83-19,19.33-19c0,0,15.75-2.51,19.69,15S173.45,350.06,169.49,364h0s0,0,0,0h0c1.46.38,35.12,9.41,54.72,15,20,5.73,44,15.75,44,15.75a41.71,41.71,0,0,0-7.36,16.48A33,33,0,0,0,260.35,415.61Z"
                          style="fill: #d10513"/>
                    <path d="M268.28,394.8a41.71,41.71,0,0,0-7.36,16.48,33,33,0,0,0-.57,4.33s-.84-10.43,2.92-19c0,0-59.23-20.22-66.41-22.55-6.93-2.26-26.13-9.54-27.32-10,1.46.38,35.12,9.41,54.72,15C244.3,384.78,268.28,394.8,268.28,394.8Z"
                          style="opacity:0.58;mix-blend-mode:screen;fill:url(#linear-gradient-19)"/>
                    <path d="M330.21,405.7S321.07,413,316,414s-16.38,8.59-25.51,6.45c-6.66-1.57-15.8-4.12-21.22-5.92a30,30,0,0,1-4.2-1.6,33.27,33.27,0,0,0-4.13-1.69,38.39,38.39,0,0,1,1.63-5.82,40.7,40.7,0,0,1,5.73-10.66s7.7-.18,11.64-3,15.56-2,19.86-7.52a5.39,5.39,0,0,1,3.78,3.48,6.1,6.1,0,0,1,.16,2.95c-.9,5.37-5.19,6.45-9.13,7a13,13,0,0,0-6.81,3.58Z"
                          style="fill:url(#delivering_img_71-4)"/>
                    <path d="M330.21,405.7S321.07,413,316,414s-16.38,8.59-25.51,6.45c-6.66-1.57-15.8-4.12-21.22-5.92a30,30,0,0,1-4.2-1.6,33.27,33.27,0,0,0-4.13-1.69,38.39,38.39,0,0,1,1.63-5.82c8.66,2.21,23.55,6.43,30.47,9.38,10,4.26,17.45-2.95,21.07-4a19.37,19.37,0,0,0,6.85-4.3l-33.16-5.28Z"
                          style="fill:url(#linear-gradient-20)"/>
                    <path d="M303.72,390.68c-.9,5.37-5.19,6.45-9.13,7a13,13,0,0,0-6.81,3.58s-5.89,1-6.17,0,3.09-4.25,6.45-4.38,9.25-1.88,11.27-3.76a51.79,51.79,0,0,0,4.23-5.37A6.1,6.1,0,0,1,303.72,390.68Z"
                          style="fill:url(#linear-gradient-21)"/>
                </g>

                <g id="box_delivering">
                    <polygon points="394.31 412.42 274.34 399.84 289.24 267.47 409.11 280.96 394.31 412.42" style="fill:url(#linear-gradient-16)"/>
                    <polygon points="409.11 280.96 448.62 278.16 433.82 409.62 394.31 412.42 409.11 280.96" style="fill:url(#linear-gradient-17)"/>
                    <polygon points="289.24 267.47 330.21 264.83 448.62 278.16 409.11 280.96 289.24 267.47" style="fill:url(#linear-gradient-18)"/>
                </g>
            </g>

            <g id="girl_full_body">
                <path d="M552.83,224.06a17.4,17.4,0,0,1-4,6.76c-9.76,10.91-32,16.6-32,16.6a106.68,106.68,0,0,1-14.61,5.89c-2.25.61-4.18.91-5.26.55s-2.34-1.81-4-4a85.63,85.63,0,0,1-6.7-11.47q-.75-1.46-1.41-3c-2.26-4.93-4-9.88-4.45-13.46a11.82,11.82,0,0,1-.12-1.63c0-9.12,4.56-16.1,4.56-25s-1.34-32.31,19.6-40.6,40-.48,47.78,17.24S557.4,208.77,552.83,224.06Z"
                      style="fill:url(#delivering_img_71-5)"/>
                <path d="M490,215.84c-.28,1.51-.58,3-.93,4.52a3.78,3.78,0,0,1-2.47,2.9c-.4,4.05-1,8.23-1.67,12.14.45,1,.92,2,1.4,3a86.18,86.18,0,0,0,5.84-22.5A4.55,4.55,0,0,1,490,215.84Z"
                      style="fill:url(#linear-gradient-22)"/>
                <path d="M493.83,219.22s2.19,2.12,4.43,2.21,5.81-5.81,5.81-5.81l-3.13-7-5.62-.95Z" style="fill:url(#linear-gradient-23)"/>
                <path d="M548.83,230.82c-9.76,10.92-32,16.6-32,16.6a105.81,105.81,0,0,1-14.61,5.88c-2.31-.33-4.53-.77-5-1.45-1.06-1.47,1-7.91,5.53-12.61s15.56-8.46,21.87-10.07,18.26-.4,18.26-.4S547.19,228.45,548.83,230.82Z"
                      style="fill:url(#linear-gradient-24)"/>
                <path d="M549.36,225.36a77.67,77.67,0,0,0-1.78,12.19c-.91,10.82-.91,23-.91,23l-4.28.61-27.94,3.95-5.7,1c3.49-7,5.17-20.62,5.17-20.62s7.07-5.64,14.91-11.22v0C539.19,226.88,550.88,219.56,549.36,225.36Z"
                      style="fill:url(#delivering_img_71-6)"/>
                <path d="M547.58,237.55c-.91,10.82-.91,23-.91,23l-4.28.61-.32-.23c-5.1-3.87-14.38-22.54-14.38-22.54l7.66-5Z" style="fill:url(#linear-gradient-25)"/>
                <path d="M528.83,234.05s-3.63,7.74-5.38,11.64c-1.4,3.13-6.91,14.62-9,19.18l-5.7,1.25c3.5-7,5.17-20.85,5.17-20.85S521,239.64,528.83,234.05Z" style="fill:url(#linear-gradient-26)"/>
                <path d="M493,249.83a85.63,85.63,0,0,1-6.7-11.47q-.75-1.46-1.41-3c-2.26-4.93-4-9.88-4.45-13.46l3.78-.79a22.43,22.43,0,0,0,1.94,5.66,8,8,0,0,0,3,3.4,3.42,3.42,0,0,0,.62.27S493.21,244.91,493,249.83Z"
                      style="fill:#fff"/>
                <path d="M497.11,212.79a24.36,24.36,0,0,1-1.27,7.87,39,39,0,0,1-5.9,11.16l-.93-1.24a62.42,62.42,0,0,0,5.58-10.72l.08-.2c1.3.13,2.08-2.77,2.4-6.38Z" style="fill:#fff"/>
                <path d="M489.21,230.2a76.2,76.2,0,0,1-2.87,8.16q-.75-1.46-1.41-3c.51-2.77.94-5.68,1.27-8.59A8,8,0,0,0,489.21,230.2Z" style="opacity:0.41000000000000003;fill:url(#linear-gradient-27)"/>
                <path d="M493.88,202.63c-.13.65-.24,1.41-.32,2.24-4.45,5.18-9,17.12-9.06,17.25l-1.25-.48C483.49,221,488.83,207,493.88,202.63Z" style="fill:#fff"/>
                <path d="M497.07,213.28c-.32,3.61-1.1,6.51-2.4,6.38a1.43,1.43,0,0,1-.84-.44,101.83,101.83,0,0,1-.27-14.35c.08-.83.19-1.59.32-2.24.28-1.34.69-2.25,1.29-2.48C496.88,199.54,497.6,207.35,497.07,213.28Z"
                      style="fill:url(#delivering_img_71-7)"/>
                <path d="M562.66,387.4a.56.56,0,0,0,0,.07c-.26,1.33-.5,12.44-.72,13.52-1.14,1-2.28,1.93-3.43,2.87a.33.33,0,0,1-.11.08q-5.24,3.85-10.69,7.51a286.07,286.07,0,0,1-37,21q-10.8,5.07-22.08,9.19c-4.29,1.58-8.63,3.05-13,4.44.43-6.59.86-15.76,1.25-19.5.28-2.68.53-5.35.76-8s.4-5.18.54-7.61c0-.24,0-.49,0-.72,0-.72.07-1.43.1-2.12a90.5,90.5,0,0,0,0-10c-.07-.79-.15-1.53-.25-2.18a10.54,10.54,0,0,0-.5-2.06c-.08-.24-.18-.48-.28-.71l-.12-.32c-.21-.54-.45-1.05-.68-1.55s-.4-.86-.61-1.27c-.36-.7-.74-1.37-1.13-2-.27-.48-.55-.95-.83-1.44l-.46-.76c-.15-.25-.3-.5-.44-.76a54.72,54.72,0,0,1-3.09-5.83c-.27-.57-.5-1.16-.74-1.79-.12-.33-.25-.66-.36-1s-.14-.41-.21-.62-.09-.28-.12-.43a4,4,0,0,1-.14-.46c0-.1,0-.18-.07-.28s-.1-.33-.14-.51-.11-.41-.16-.62-.07-.25-.1-.38c-.08-.34-.17-.7-.25-1.07-.18-.86-.33-1.77-.46-2.73-.07-.44-.12-.9-.18-1.36-.11-1-.19-2-.22-3.06a.57.57,0,0,1,0-.13c0-.48-.06-1-.06-1.51,0-.14,0-.28,0-.41v-.12c0-.37,0-.74,0-1.13v-1c.07-5,1.36-12.58,3.47-21.21.68-2.87,1.47-5.88,2.33-8.95.68-2.45,1.41-4.95,2.19-7.47s1.57-5.06,2.4-7.59c.42-1.26.85-2.52,1.28-3.79s.86-2.51,1.3-3.75c4.52-12.76,9.61-24.64,14.15-32.11a37.62,37.62,0,0,1,3.62-5.15l.14-.05c1.48-.61,14.66-6,25.25-9.61l.1-.05c2.55-.87,5-1.65,7-2.23a28,28,0,0,1,4.46-.9c6.91-.86,14.87.36,23.18,2.88,2.75,3.19,21.68,25.59,24,37.91C584.07,311.81,566.52,374,562.66,387.4Z"
                      style="fill:url(#delivering_img_322)"/>
                <path d="M562.66,387.4a.56.56,0,0,0,0,.07c-.26,1.33-.5,12.44-.72,13.52-1.14,1-2.28,1.93-3.43,2.87a.33.33,0,0,1-.11.08q-5.24,3.85-10.69,7.51c.21-7.9.61-19.89,1-21.61,2.08-8.59,2.76-36.51,2.76-51.26V274.94c0-13.15-17.12-17.2-17.12-17.2h0c6.91-.86,14.87.36,23.18,2.88,2.75,3.19,21.68,25.59,24,37.91C584.07,311.81,566.52,374,562.66,387.4Z"
                      style="fill:url(#linear-gradient-28)"/>
                <path d="M509.83,308.49s-13.09,46.19-15.51,54.77-8.06,47-11.54,54.76a43.28,43.28,0,0,1-5.86,8.56c1.44-13.93,2.31-28.06.65-32.67-3.62-10-11.15-13.73-10.89-33.33.14-10.77,5.88-32.84,13-52.76L501,293.26Z"
                      style="fill:url(#linear-gradient-29)"/>

                <g id="girl_left_hand_full">
                    <g id="girl_left_hand_open">
                        <path d="M444.68,336.28,429.56,354v0l-5.46,6.39s-43.43,3.2-73.61-2.51a.21.21,0,0,1-.05.07c-.49-.64-4.15-5.41-7.59-6.52-3.7-1.19-10.69-11.26-12.15-12.86,0,0-3.33,3.83-2.55,7.22s4.74,4.59,4.77,5.82-16.81-8.28-20.22-8.57c-3.08-.26-6.37,4-7.73,6.44-.14.24-.26.48-.36.69-.77,1.61.24,8.32,2,13.84a28.2,28.2,0,0,0,2.08,5.06,2.84,2.84,0,0,0,1,1c6.17,4.11,33.52,2.73,33.52,2.73l.06-.12c2,.53,59.74,15.42,98.94,10.73l17.38-18.32Z"
                              style="fill:url(#delivering_img_71-8)"/>
                        <path d="M444.68,336.28,429.56,354v0S428.27,365,431,374.54c0,0-32.74,4.3-49.38,1.61s-37.25-5.57-37.25-5.57l-.61-.08c-3.22-.43-18.52-2.53-27.76-4.29,0,0-.95-3.49,1.22-4.82s10.23-1.08,10.23-1.08a63.47,63.47,0,0,0-6.1-2c-2.29-.54-5.51-2-7-2.5a43.76,43.76,0,0,1-6.57-2.87,15.09,15.09,0,0,1-2.78-3.45c-.14.24-.26.48-.36.69-.77,1.61.24,8.32,2,13.84a28.2,28.2,0,0,0,2.08,5.06,2.31,2.31,0,0,0,.39.51l.13.11c5,4.56,34,3.11,34,3.11l.06-.12c2,.53,59.74,15.42,98.94,10.73l17.38-18.32Z"
                              style="fill:url(#linear-gradient-30)"/>
                    </g>
                    <g id="girl_left_hand_sleeve">
                        <path d="M508.19,314.58c-5,16.63-26.49,38.64-41.29,52.34-8.32,7.71-14.55,12.79-14.55,12.79s-19.21-1.75-22.79-27.39a.47.47,0,0,0,.1-.13c2.22-3.38,49.14-74.48,67.75-81.62a.59.59,0,0,0,.14-.06,9.49,9.49,0,0,1,7-.2c2.69,1.11,4.67,3.77,5.93,7.54a26.23,26.23,0,0,1,1,4.15,0,0,0,0,1,0,0C513,290.43,511.94,302.23,508.19,314.58Z"
                              style="fill:url(#delivering_img_322-2)"/>
                        <path d="M510.49,277.85a13.09,13.09,0,0,1,1,4.18,0,0,0,0,0,0,0c-.28-.64-5.45-12.07-14.55-9.11,0,0-1.16,1-3.18,2.83a261.93,261.93,0,0,0-31.41,34.57c-16.21,21.49-31.33,40.2-32.72,41.9,2.22-3.38,49.14-74.48,67.75-81.62a.59.59,0,0,0,.14-.06c1.49-.61,14.66-6,25.26-9.61l-18.25,9.41-.49.25A16.46,16.46,0,0,1,510.49,277.85Z"
                              style="opacity:0.58;mix-blend-mode:color-dodge;fill:url(#linear-gradient-31)"/>
                    </g>
                </g>

                <path d="M572.44,190.51a49.08,49.08,0,0,0-2.58-13.34,58.35,58.35,0,0,0-7-14.08h0c-4.66-6.84-10.68-12.47-17.2-15.8-5.61-2.85-9.55-4.1-12.27-4.55h0s-15.83-8.15-29.26-3.5-22.9,23.09-24.87,36.16,9.48,30.9,9.48,30.9c1.2,1.52,3.74,2.34,7.06,2.4.17.4.33.8.52,1.2l0,0a36.7,36.7,0,0,0,5.84,8.49h0A73,73,0,0,0,511.3,227c1.23,1,2.51,2,3.8,2.88.36.29,14.94,11.61,18.67,14.94s14.77,11.58,15.06,12.63,12.69-1.22,12.69-1.22l3.94-15a213.62,213.62,0,0,0,4.87-23.56C571.74,208.57,572.8,198.5,572.44,190.51Z"
                      style="fill:url(#delivering_img_5-3)"/>
                <path d="M565.81,240c.07-.22.13-.47.2-.72l0-.08.2-.8,0-.14c.06-.26.13-.53.19-.8,0-.11.06-.22.08-.33l.18-.73c0-.19.08-.37.13-.56s.09-.4.14-.61.13-.59.2-.89c0-.13,0-.26.08-.39.64-2.88,1.35-6.36,2-10.18,0-.08,0-.16,0-.24.09-.49.18-1,.26-1.49.06-.31.11-.62.17-.94l.12-.76.27-1.61h0c.05-.36.11-.71.17-1.06h0c1.42-9.12,2.48-19.18,2.12-27.18a49.08,49.08,0,0,0-2.58-13.34c0,3-.09,6.05-.28,8.38-.63,7.31-5.2,17.89-7.7,22.14s-5.91-3.71-7.34-9.8c-1.4-5.93-15.92-23.73-16.63-24.59.28.9,7.69,24.41,7.51,33.19-.18,8.95-12.89,17.53-17.73,14.94s-31.77-21-31.77-21l.34,9.42,0,0a36.7,36.7,0,0,0,5.84,8.49h0A73,73,0,0,0,511.3,227h0l.09.07c1.25,1,2.52,2,3.83,2.9,1.4,1.1,15,11.65,18.55,14.85,3.77,3.35,14.77,11.58,15.06,12.63s12.69-1.22,12.69-1.22l3.94-15c0-.16.1-.34.16-.55s.12-.39.18-.61Z"
                      style="opacity:0.64;mix-blend-mode:multiply;fill:url(#linear-gradient-32)"/>
                <path d="M562.8,163.08c-.46-.33-7.95-5.67-9.68-7.06s-7.18-3.94-12.36-6.62a19.05,19.05,0,0,1-7.44-6.67c2.72.45,6.66,1.7,12.28,4.55C552.12,150.61,558.14,156.24,562.8,163.08Z"
                      style="opacity:0.64;mix-blend-mode:multiply;fill:url(#linear-gradient-33)"/>
                <path d="M494.06,201.92C492.45,233.47,476,251.27,476,251.27c8.59-11.82,13.06-47.61,13.06-47.61Z" style="fill:url(#delivering_img_5-4)"/>
                <path d="M563.72,262.71a1.6,1.6,0,0,1-.74.82,14,14,0,0,1-3.33,1.47c-3.17,1-7.28,1.58-8.87.66-2.69-1.54-1.95-8.19-1.95-8.19a10.91,10.91,0,0,1,6.78-2.65,10.66,10.66,0,0,1,5.91,1.42S564.14,260.93,563.72,262.71Z"
                      style="fill:url(#delivering_img_264-4)"/>
                <path d="M563,263.53a14,14,0,0,1-3.33,1.47l-5.11.38-3.17-.65s-1.63-.91,0-2.3,7.06-2.34,7.06-2.34-1.68-3.9-.34-4,3.94,1.88,4.33,3A28.33,28.33,0,0,1,563,263.53Z"
                      style="opacity:0.56;mix-blend-mode:multiply;fill:url(#linear-gradient-34)"/>
                <path d="M589.11,315.56c-.85,15.3-24.77,52.14-25.66,53.47.29-1.15,6.07-23.54,3.47-35.56-1.34-6.09-4.4-11.3-7.52-17l0,0c-3.21-5.85-6.5-12.22-8-20.57a90.33,90.33,0,0,1,0-31.13l0,0c3.41-3.2,10.89-2.13,10.89-2.13C581.41,270.47,590,300,589.11,315.56Z"
                      style="fill:url(#delivering_img_5-5)"/>
                <path d="M555.26,266.71s10.38,5.55,14.32,24.7C569.58,291.41,561.16,273.78,555.26,266.71Z" style="opacity:0.64;mix-blend-mode:multiply;fill:url(#linear-gradient-35)"/>
                <path d="M589.11,315.56c-.85,15.3-24.77,52.14-25.66,53.47.29-1.15,6.07-23.54,3.47-35.56-1.34-6.09-4.4-11.3-7.52-17,7.88,8.12,11.79,19.81,11.79,19.81,3.9-11,1.32-24.38,1.32-24.38,4.91,9.31,1.72,29,1.72,29,4.66-8.22,7.69-19.5,7.58-25.15s-10.1-36.94-18-45.18c-7.59-7.85-12-6-12.4-5.83,3.41-3.2,10.89-2.13,10.89-2.13C581.41,270.47,590,300,589.11,315.56Z"
                      style="opacity:0.64;mix-blend-mode:multiply;fill:url(#linear-gradient-36)"/>
            </g>
        </g>
    </g>
</svg>
